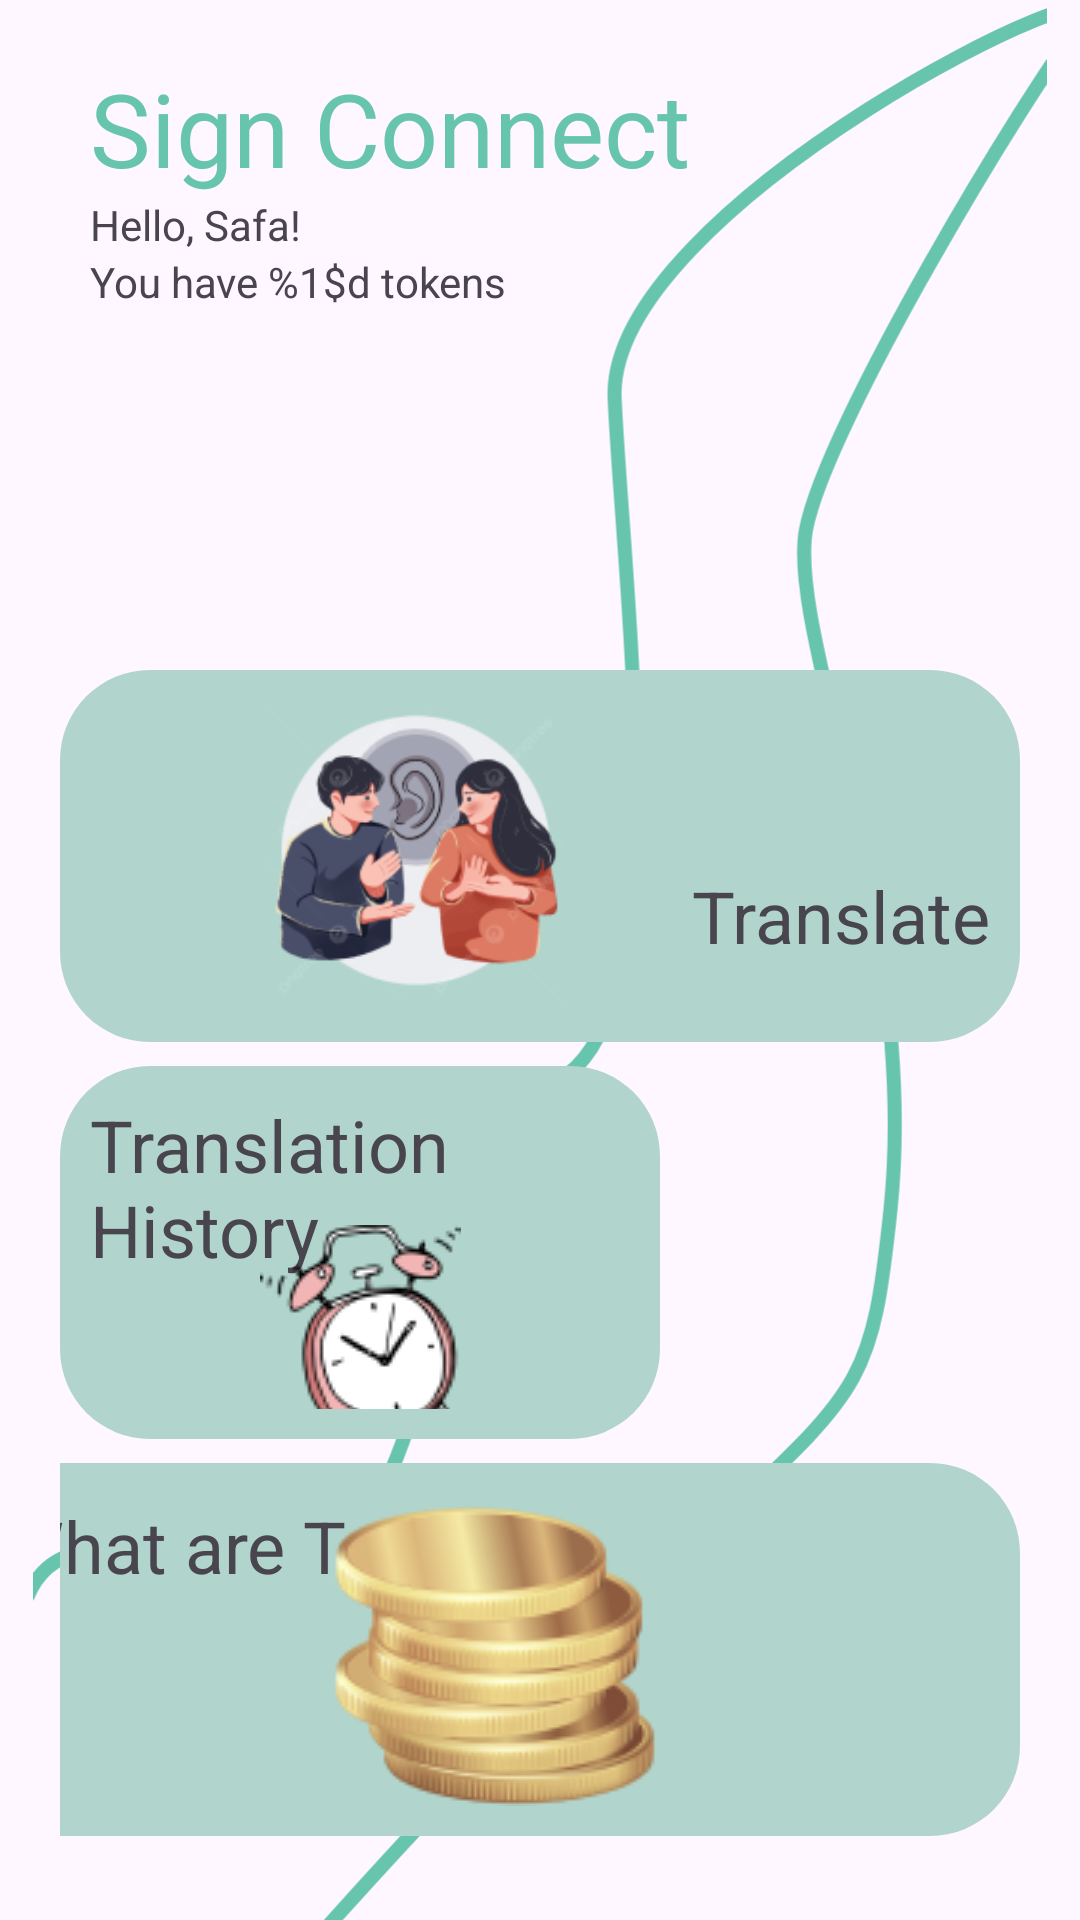

The Android layout XML behind this screen, and the referenced resources:
<!-- AndroidManifest.xml: application theme Theme.SignConnect -->
<!-- res/layout/activity_main.xml -->
<?xml version="1.0" encoding="utf-8"?>
<androidx.constraintlayout.widget.ConstraintLayout xmlns:android="http://schemas.android.com/apk/res/android"
    xmlns:app="http://schemas.android.com/apk/res-auto"
    xmlns:tools="http://schemas.android.com/tools"
    android:layout_width="match_parent"
    android:layout_height="match_parent"
    tools:context=".ui.MainActivity">

    <ImageView
        android:id="@+id/ivFormBackgroundAccent2"
        android:layout_width="0dp"
        android:layout_height="0dp"
        app:layout_constraintBottom_toBottomOf="parent"
        app:layout_constraintEnd_toEndOf="parent"
        app:layout_constraintHorizontal_bias="1.0"
        app:layout_constraintStart_toStartOf="parent"
        app:layout_constraintTop_toTopOf="parent"
        app:layout_constraintVertical_bias="1.0"
        app:srcCompat="@drawable/bgaccent_lines"
        tools:visibility="visible" />

    <TextView
        android:id="@+id/tvFormAppName2"
        android:layout_width="wrap_content"
        android:layout_height="wrap_content"
        android:layout_marginStart="30dp"
        android:layout_marginTop="20dp"
        android:text="@string/app_name_space"
        android:textColor="@color/turquoise"
        android:textSize="34sp"
        app:layout_constraintStart_toStartOf="parent"
        app:layout_constraintTop_toTopOf="parent" />

    <TextView
        android:id="@+id/tvGreetUser"
        android:layout_width="wrap_content"
        android:layout_height="wrap_content"
        android:layout_weight="1"
        android:text="Hello, Safa!"
        app:layout_constraintEnd_toEndOf="@+id/tvFormAppName2"
        app:layout_constraintHorizontal_bias="0.0"
        app:layout_constraintStart_toStartOf="@+id/tvFormAppName2"
        app:layout_constraintTop_toBottomOf="@+id/tvFormAppName2" />

    <TextView
        android:id="@+id/tvMainToken"
        android:layout_width="wrap_content"
        android:layout_height="wrap_content"
        android:layout_weight="1"
        android:text="@string/prompt_tokens_short"
        app:layout_constraintEnd_toEndOf="@+id/tvGreetUser"
        app:layout_constraintHorizontal_bias="0.0"
        app:layout_constraintStart_toStartOf="@+id/tvGreetUser"
        app:layout_constraintTop_toBottomOf="@+id/tvGreetUser" />

    <Space
        android:id="@+id/space"
        android:layout_width="wrap_content"
        android:layout_height="100dp"
        app:layout_constraintStart_toStartOf="parent"
        app:layout_constraintTop_toBottomOf="@+id/tvMainToken" />

    <LinearLayout
        android:layout_width="match_parent"
        android:layout_height="0dp"
        android:layout_weight="1"
        android:orientation="vertical"
        app:layout_constraintBottom_toBottomOf="parent"
        app:layout_constraintEnd_toEndOf="parent"
        app:layout_constraintStart_toStartOf="parent"
        app:layout_constraintTop_toBottomOf="@+id/space"
        android:padding="20dp">

        <androidx.constraintlayout.widget.ConstraintLayout
            android:id="@+id/clTranslate"
            android:background="@drawable/bg_blue"
            android:backgroundTint="@color/blue_baby"
            android:padding="10dp"
            android:layout_marginBottom="8dp"
            android:layout_width="match_parent"
            android:layout_height="0dp"
            android:layout_weight="1">

            <TextView
                android:layout_width="wrap_content"
                android:layout_height="wrap_content"
                android:layout_marginBottom="16dp"
                android:text="@string/translate"
                android:textSize="24sp"
                app:layout_constraintBottom_toBottomOf="parent"
                app:layout_constraintEnd_toEndOf="parent"
                app:layout_constraintHorizontal_bias="1.0"
                app:layout_constraintStart_toEndOf="@+id/imageView2" />

            <ImageView
                android:id="@+id/imageView2"
                android:layout_width="wrap_content"
                android:layout_height="0dp"
                app:layout_constraintBottom_toBottomOf="parent"
                app:layout_constraintEnd_toEndOf="parent"
                app:layout_constraintHorizontal_bias="0.2"
                app:layout_constraintStart_toStartOf="parent"
                app:layout_constraintTop_toTopOf="parent"
                app:srcCompat="@drawable/deaf" />

        </androidx.constraintlayout.widget.ConstraintLayout>
        <androidx.constraintlayout.widget.ConstraintLayout
            android:id="@+id/clHistory"
            android:background="@drawable/bg_blue"
            android:backgroundTint="@color/blue_baby"
            android:padding="10dp"
            android:layout_marginBottom="8dp"
            android:layout_width="200dp"
            android:layout_height="0dp"
            android:layout_weight="1">

            <TextView
                android:id="@+id/textView11"
                android:layout_width="wrap_content"
                android:layout_height="wrap_content"
                android:text="@string/translation_history"
                android:textSize="24sp"
                app:layout_constraintBottom_toBottomOf="parent"
                app:layout_constraintEnd_toEndOf="parent"
                app:layout_constraintHorizontal_bias="0.0"
                app:layout_constraintStart_toStartOf="parent"
                app:layout_constraintTop_toTopOf="parent"
                app:layout_constraintVertical_bias="0.0"
                app:layout_wrapBehaviorInParent="vertical_only" />

            <ImageView
                android:id="@+id/imageView"
                android:layout_width="wrap_content"
                android:layout_height="wrap_content"
                app:layout_constraintBottom_toBottomOf="parent"
                app:layout_constraintEnd_toEndOf="parent"
                app:layout_constraintStart_toStartOf="parent"
                app:layout_constraintTop_toBottomOf="@+id/textView11"
                app:srcCompat="@drawable/clock" />

        </androidx.constraintlayout.widget.ConstraintLayout>

        <androidx.constraintlayout.widget.ConstraintLayout
            android:id="@+id/clProfile"
            android:background="@drawable/bg_blue"
            android:backgroundTint="@color/blue_baby"
            android:padding="10dp"
            android:layout_marginBottom="8dp"
            android:layout_width="350dp"
            android:layout_gravity="end"
            android:layout_height="0dp"
            android:layout_weight="1">

            <TextView
                android:id="@+id/textView10"
                android:layout_width="wrap_content"
                android:layout_height="wrap_content"
                android:text="@string/what_are_tokens"
                android:textSize="24sp"
                app:layout_constraintBottom_toBottomOf="parent"
                app:layout_constraintEnd_toEndOf="parent"
                app:layout_constraintHorizontal_bias="0.0"
                app:layout_constraintStart_toStartOf="parent"
                app:layout_constraintTop_toTopOf="parent"
                app:layout_constraintVertical_bias="0.01999998" />

            <ImageView
                android:layout_width="wrap_content"
                android:layout_height="wrap_content"
                app:layout_constraintBottom_toBottomOf="parent"
                app:layout_constraintEnd_toEndOf="parent"
                app:layout_constraintStart_toStartOf="parent"
                app:layout_constraintTop_toBottomOf="@+id/textView10"
                app:layout_constraintVertical_bias="1.0"
                app:srcCompat="@drawable/coins" />

        </androidx.constraintlayout.widget.ConstraintLayout>

    </LinearLayout>

    <Space
        android:id="@+id/space1"
        android:layout_width="wrap_content"
        android:layout_height="wrap_content"
        android:layout_marginTop="171dp"
        app:layout_constraintEnd_toEndOf="parent"
        app:layout_constraintStart_toStartOf="parent"
        app:layout_constraintTop_toTopOf="parent" />

</androidx.constraintlayout.widget.ConstraintLayout>
<!-- resources referenced by this layout -->
<resources>
  <color name="blue_baby">#B1D5CC</color>
  <color name="turquoise">#67C4AD</color>
  <!-- drawable bg_blue (drawable) -->
  <?xml version="1.0" encoding="utf-8"?>
  <shape
      xmlns:android="http://schemas.android.com/apk/res/android"
      android:shape="rectangle">
      <corners android:radius="30dp"/>
      <solid android:color="@color/blue_baby"/>
  </shape>
  <!-- drawable bgaccent_lines (drawable) -->
  <vector xmlns:android="http://schemas.android.com/apk/res/android"
      android:width="360dp"
      android:height="682dp"
      android:viewportWidth="360"
      android:viewportHeight="682">
    <path
        android:pathData="M75,717.5C291,471.5 294,530 304.5,429.5C315,329 267.5,225 274.5,188C281.5,151 352.5,33 373,7C393.5,-19 203.5,73.5 206.5,141.5C209.5,209.5 231,367.5 183.5,385C136,402.5 149.5,603.5 54.5,560C-40.5,516.5 6.5,646 -5.5,677"
        android:strokeWidth="5"
        android:fillColor="#00000000"
        android:strokeColor="#67C4AD"/>
  </vector>
  <!-- drawable clock: png bitmap (drawable, 6167 bytes) -->
  <!-- drawable coins: png bitmap (drawable, 17283 bytes) -->
  <!-- drawable deaf: png bitmap (drawable, 25523 bytes) -->
  <string name="app_name_space">Sign Connect</string>
  <string name="prompt_tokens_short">
          You have %1$d tokens
      </string>
  <string name="translate">Translate</string>
  <string name="translation_history">Translation History</string>
  <string name="what_are_tokens">What are Tokens?</string>
  <style name="Theme.SignConnect" parent="Base.Theme.SignConnect" />
  <style name="Base.Theme.SignConnect" parent="Theme.Material3.DayNight.NoActionBar">
          <item name="colorPrimary">@color/white</item>
      </style>
  <color name="white">#FFFFFFFF</color>
</resources>
